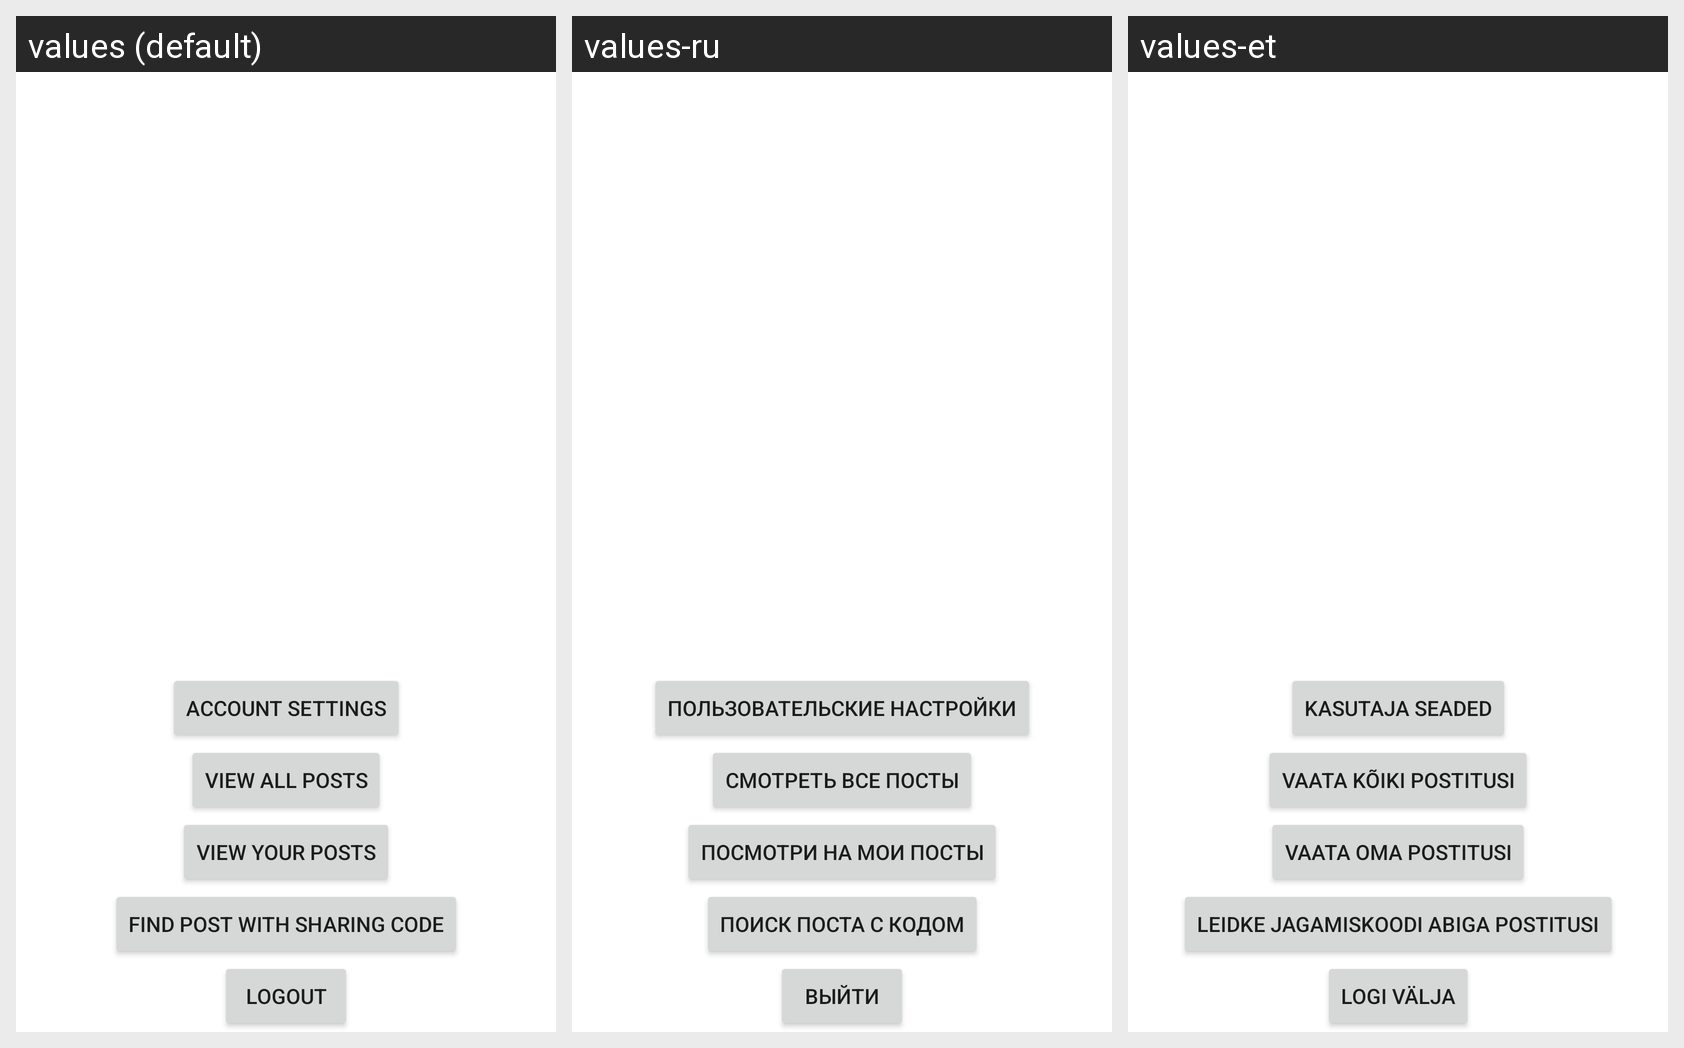

Locale-by-locale string values for the Android screen shown in this grid:
Android screen res/layout/user_fragment.xml rendered under 3 locales, left to right: values (default), values-ru, values-et. Device: Nexus 5 (rendered at 1080×1920; each locale shown at half size, 540×960, under a caption strip naming it); theme Theme.NoteBoard.
Strings drawn on this screen, with the default value and each locale's value (text and hints the layout hard-codes, and strings that could not be matched under every locale, appear in the picture but are not listed):

view_all_posts
  values: View all posts
  values-ru: смотреть все посты
  values-et: Vaata kõiki postitusi

view_your_posts
  values: View your posts
  values-ru: посмотри на мои посты
  values-et: Vaata oma postitusi

logout
  values: Logout
  values-ru: выйти
  values-et: Logi välja

find_post_with_sharing_code
  values: Find post with sharing code
  values-ru: поиск поста с кодом
  values-et: Leidke jagamiskoodi abiga postitusi

account_settings
  values: account settings
  values-ru: пользовательские настройки
  values-et: kasutaja seaded
